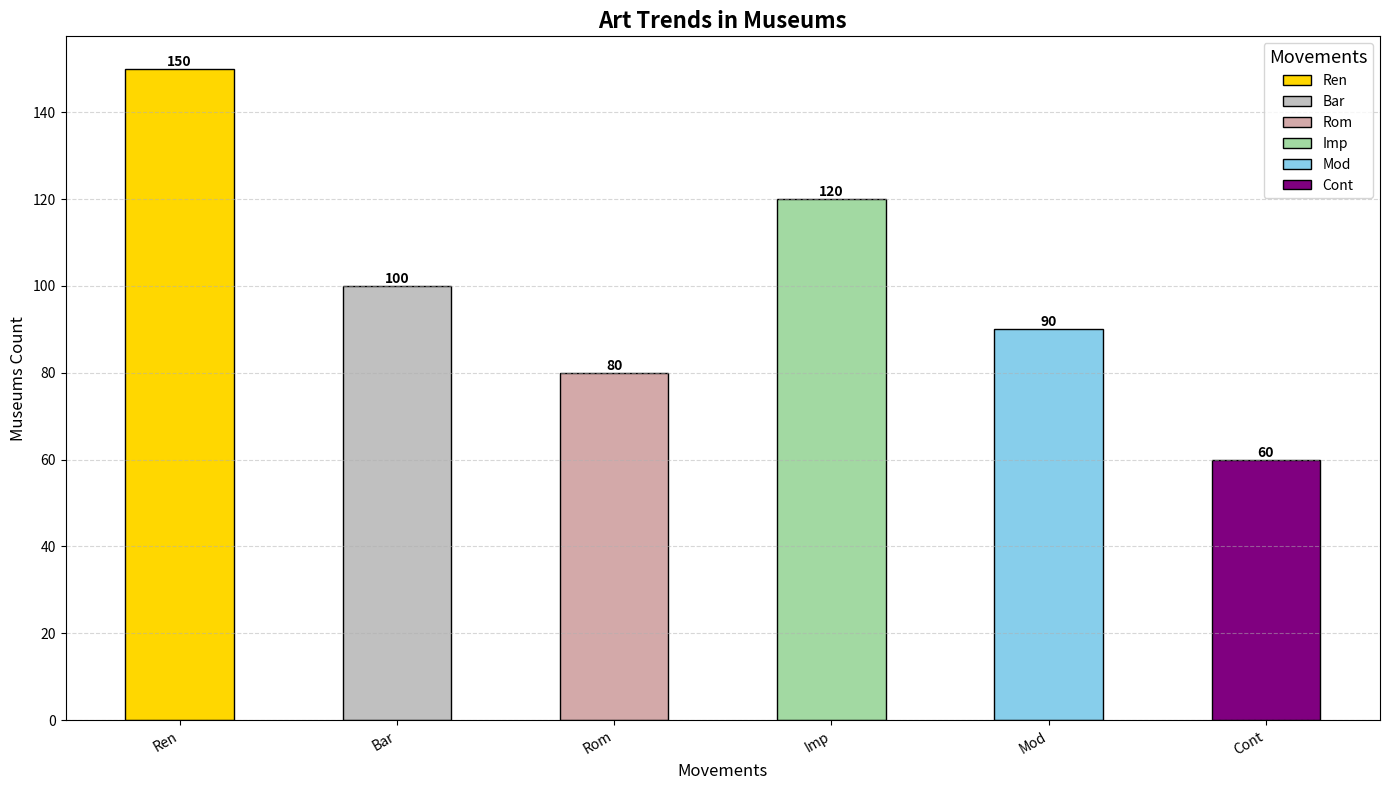

Generate this figure with matplotlib:
import matplotlib.pyplot as plt
import numpy as np

# Artistic Movements and Museum Representation

art_movements = ['Ren', 'Bar', 'Rom', 'Imp', 'Mod', 'Cont']
museum_counts = [150, 100, 80, 120, 90, 60]
colors = ['#FFD700', '#C0C0C0', '#D3A9A9', '#A2D9A2', '#87CEEB', '#800080']

fig, ax = plt.subplots(figsize=(14, 8))
bars = ax.bar(art_movements, museum_counts, color=colors, width=0.5, edgecolor='black')

for bar in bars:
    yval = bar.get_height()
    ax.text(
        bar.get_x() + bar.get_width()/2,
        yval,
        f'{yval}',
        ha='center',
        va='bottom',
        fontsize=10,
        fontweight='bold'
    )

ax.set_title('Art Trends in Museums', fontsize=16, fontweight='bold')
ax.set_ylabel('Museums Count', fontsize=12)
ax.set_xlabel('Movements', fontsize=12)

plt.xticks(rotation=30, ha='right')
ax.legend(bars, art_movements, title='Movements', title_fontsize='13', loc='upper right', fontsize='10')
ax.grid(True, linestyle='--', alpha=0.5, axis='y')

plt.tight_layout()
plt.show()
